8-way image classification set "IronClassification" from GitHub (KelvinZx/IronClassification); label vocabulary: adenosis, ductal carcinoma, fibroadenoma, lobular carcinoma, mucinous carcinoma, papillary carcinoma, phyllodes tumor, tubular adenoma.

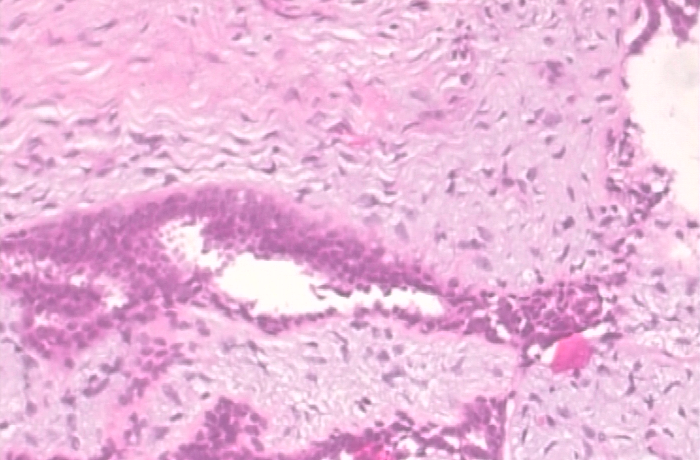
Label: phyllodes tumor

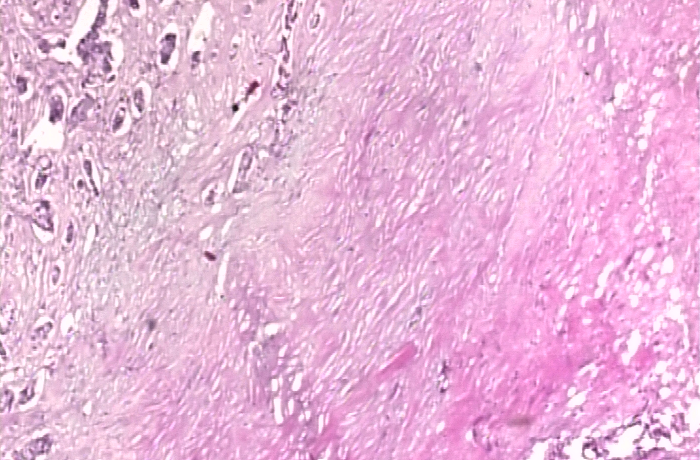
Label: ductal carcinoma

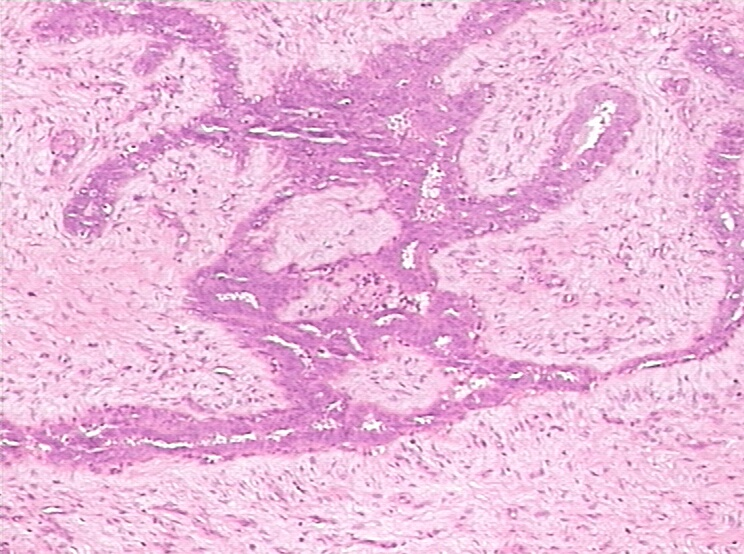
Label: fibroadenoma

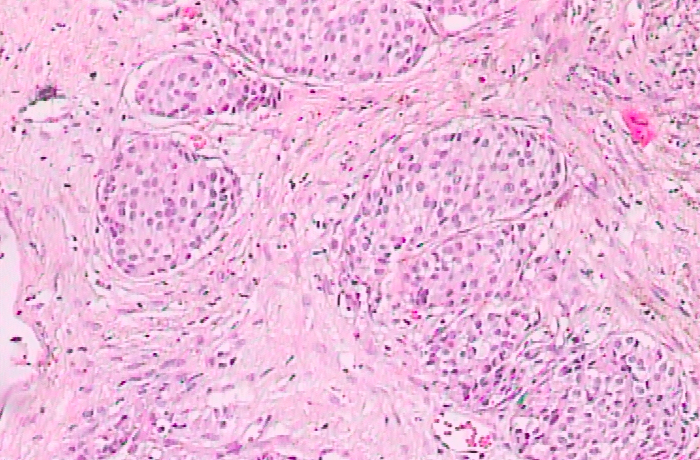
Label: mucinous carcinoma

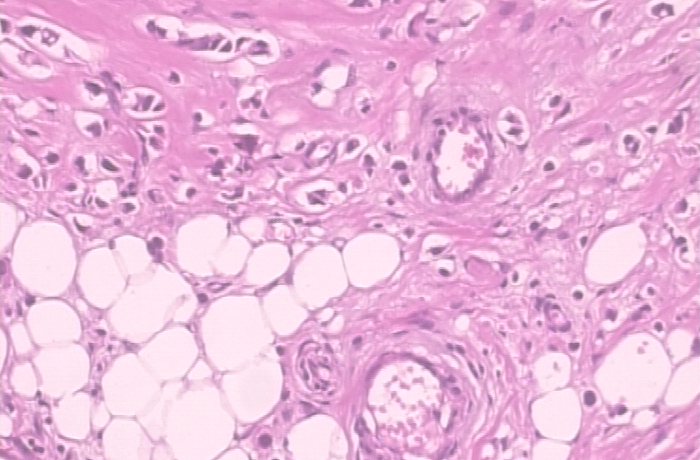
Label: lobular carcinoma

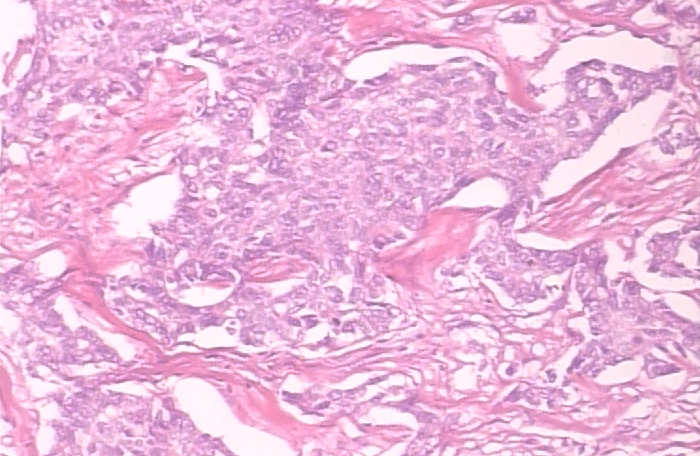
Label: papillary carcinoma
